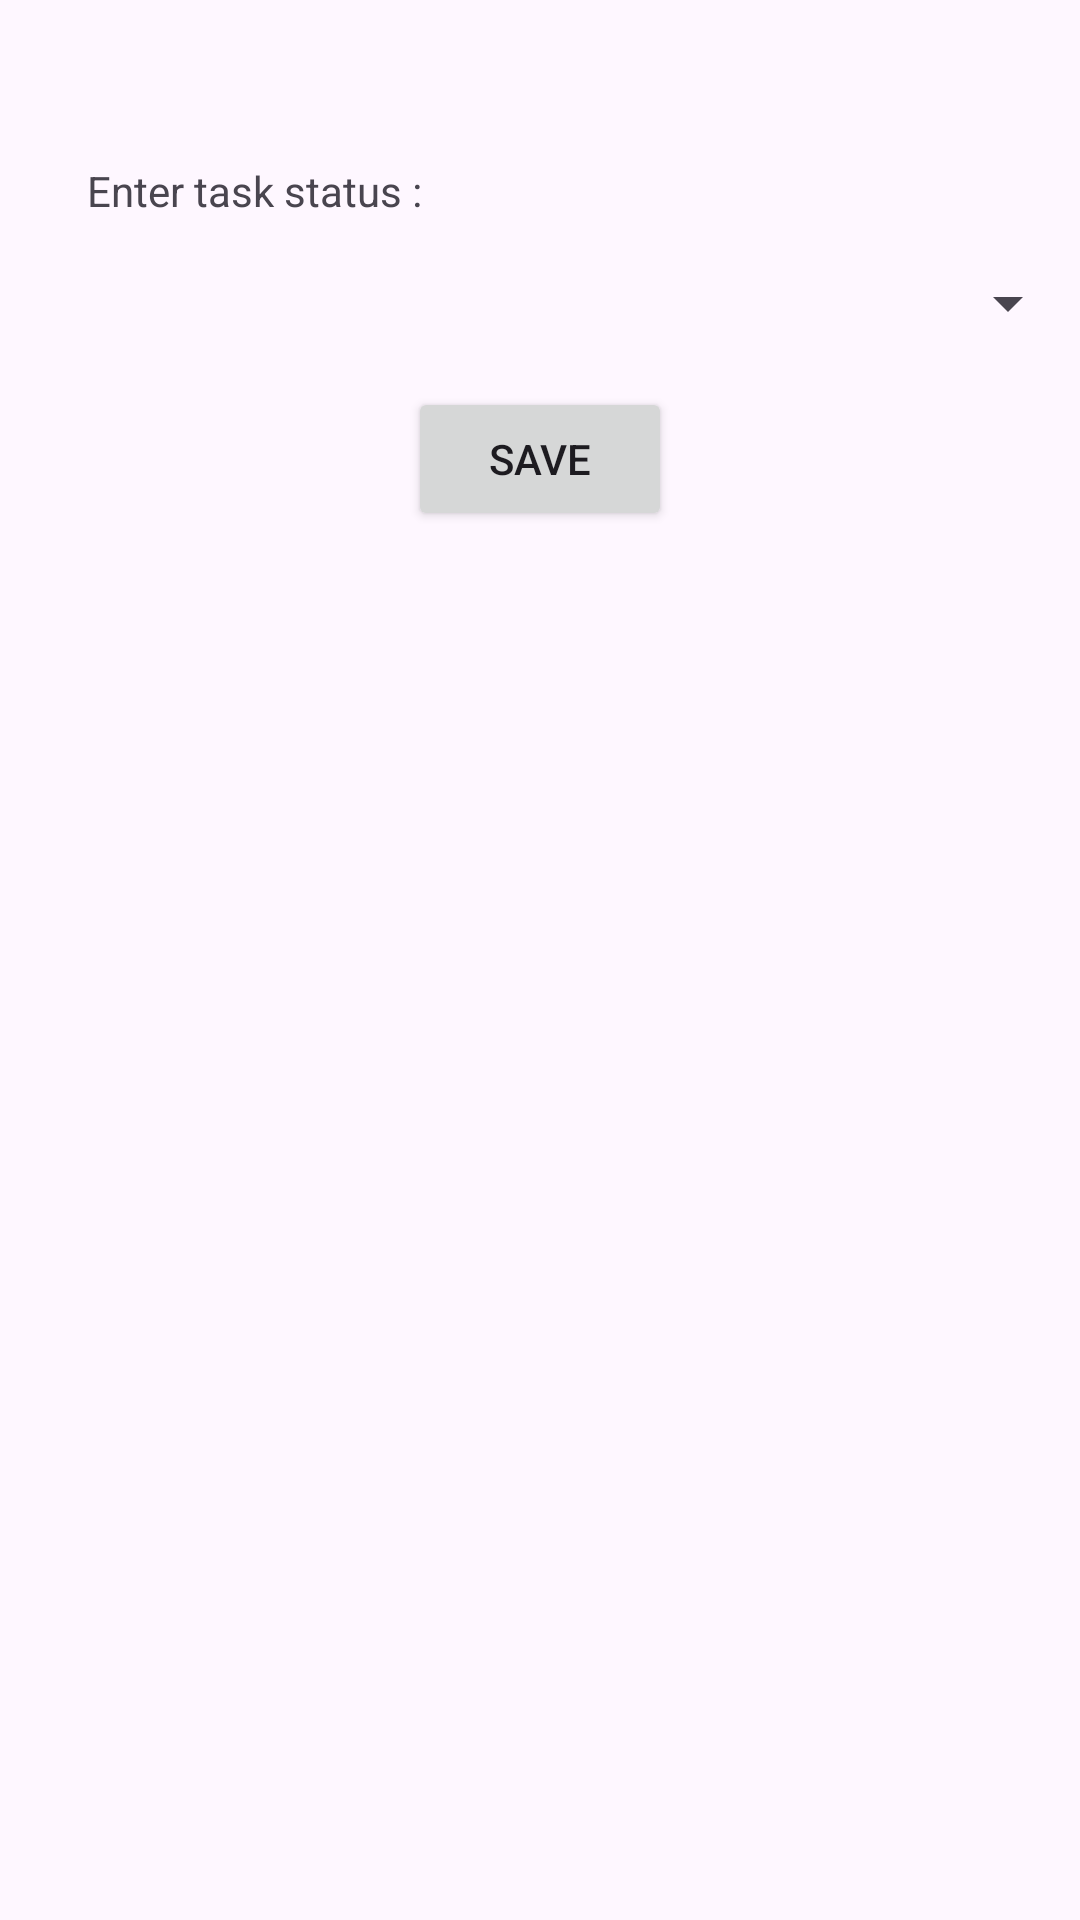

Write the Android layout XML for this screen, with the resource values it uses.
<!-- AndroidManifest.xml: application theme Theme.DeliveryApp -->
<!-- res/layout/activity_update_list_view.xml -->
<?xml version="1.0" encoding="utf-8"?>
<androidx.constraintlayout.widget.ConstraintLayout
    xmlns:android="http://schemas.android.com/apk/res/android"
    xmlns:app="http://schemas.android.com/apk/res-auto"
    xmlns:tools="http://schemas.android.com/tools"
    android:layout_width="match_parent"
    android:layout_height="match_parent"
    tools:context=".UpdateListView">

    <TextView
        android:id="@+id/textViewUpdate"
        android:layout_width="wrap_content"
        android:layout_height="wrap_content"
        android:layout_marginStart="21dp"
        android:layout_marginTop="46dp"
        android:gravity="center"
        android:padding="8dp"
        android:text="Enter task status :"
        app:layout_constraintStart_toStartOf="parent"
        app:layout_constraintTop_toTopOf="parent" />

    <Spinner
        android:id="@+id/update_spinner_status"
        android:layout_width="0dp"
        android:layout_height="wrap_content"
        android:layout_marginTop="8dp"
        android:entries="@array/spinner_status_items"
        android:padding="8dp"
        app:layout_constraintEnd_toEndOf="parent"
        app:layout_constraintStart_toEndOf="@+id/textViewUpdate"
        app:layout_constraintTop_toBottomOf="@+id/textViewUpdate" />

    <Button
        android:id="@+id/update_button"
        android:layout_width="wrap_content"
        android:layout_height="wrap_content"
        android:layout_marginTop="16dp"
        android:text="Save"
        app:layout_constraintEnd_toEndOf="parent"
        app:layout_constraintStart_toStartOf="parent"
        app:layout_constraintTop_toBottomOf="@+id/update_spinner_status" />
</androidx.constraintlayout.widget.ConstraintLayout>
<!-- resources referenced by this layout -->
<resources>
  <style name="Theme.DeliveryApp" parent="Base.Theme.DeliveryApp">
  
  
      </style>
  <style name="Base.Theme.DeliveryApp" parent="Theme.Material3.DayNight.NoActionBar">
          
          
      </style>
</resources>
